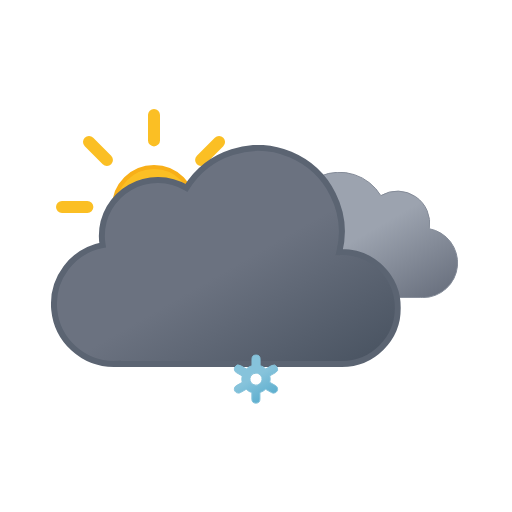
t = 0.00 s
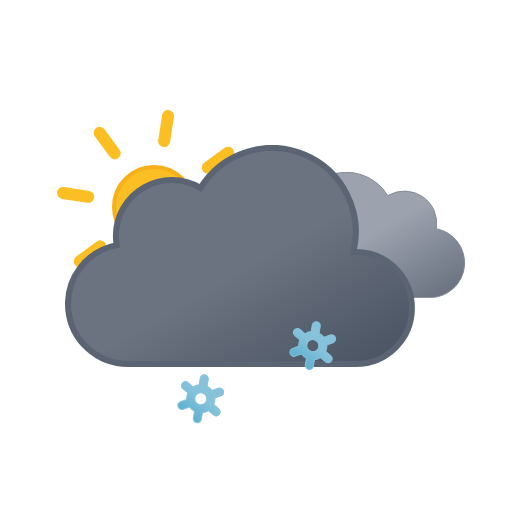
t = 1.17 s
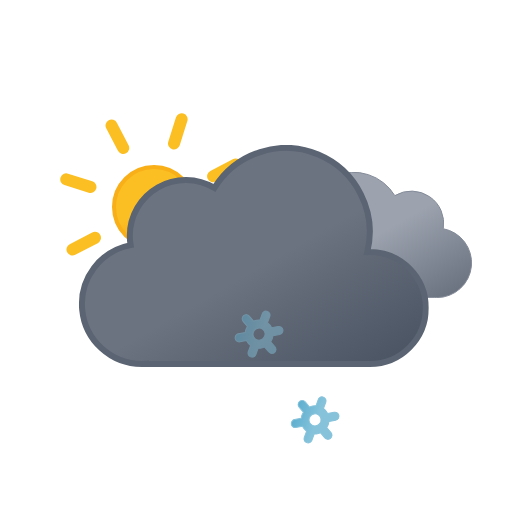
t = 2.33 s
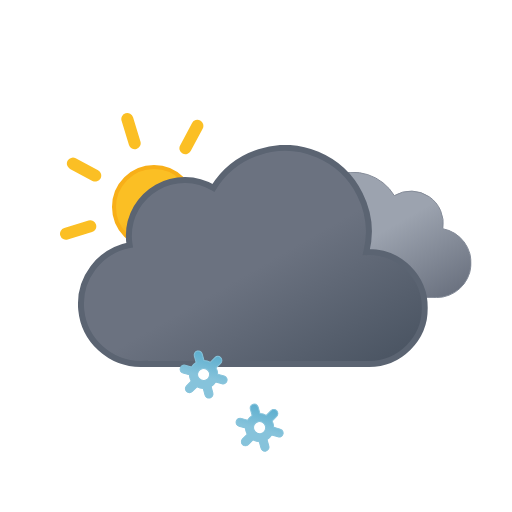
t = 3.75 s
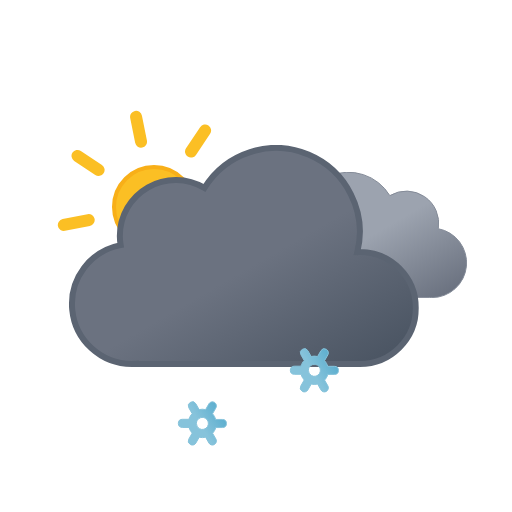
t = 4.50 s
t = 6.00 s: frame unchanged from t = 0.00 s, image omitted

The animated SVG that drew these frames (rendered in a browser with its animation timeline set to each time). Animation: 12 SMIL elements (animate=3,animateTransform=9); one cycle of 6.00 s, repeats indefinitely.

<svg xmlns="http://www.w3.org/2000/svg" xmlns:xlink="http://www.w3.org/1999/xlink" viewBox="0 0 512 512">
    <defs>
        <linearGradient id="a" x1="52.74" y1="9.62" x2="133.36" y2="149.27" gradientUnits="userSpaceOnUse">
            <stop offset="0" stop-color="#9ca3af"/>
            <stop offset="0.45" stop-color="#9ca3af"/>
            <stop offset="1" stop-color="#6b7280"/>
        </linearGradient>
        <linearGradient id="b" x1="99.45" y1="30.68" x2="232.64" y2="261.37" gradientUnits="userSpaceOnUse">
            <stop offset="0" stop-color="#6b7280"/>
            <stop offset="0.45" stop-color="#6b7280"/>
            <stop offset="1" stop-color="#4b5563"/>
        </linearGradient>
        <linearGradient id="c" x1="11.38" y1="5.93" x2="32.82" y2="43.07" gradientUnits="userSpaceOnUse">
            <stop offset="0" stop-color="#86c3db"/>
            <stop offset="0.45" stop-color="#86c3db"/>
            <stop offset="1" stop-color="#5eafcf"/>
        </linearGradient>
        <linearGradient id="d" x1="67.38" y1="5.93" x2="88.82" y2="43.07" xlink:href="#c"/>
        <linearGradient id="e" x1="123.38" y1="5.93" x2="144.82" y2="43.07" xlink:href="#c"/>
        <linearGradient id="f" x1="78" y1="63.35" x2="118" y2="132.65" gradientUnits="userSpaceOnUse">
            <stop offset="0" stop-color="#fbbf24"/>
            <stop offset="0.45" stop-color="#fbbf24"/>
            <stop offset="1" stop-color="#f59e0b"/>
        </linearGradient>
        <symbol id="h" viewBox="0 0 196 196">
            <!-- sun-core -->
            <circle cx="98" cy="98" r="40" stroke="#f8af18" stroke-miterlimit="10" stroke-width="4" fill="url(#f)"/>

            <!-- sun-rays -->
            <path d="M98,31.38V6m0,184V164.62M145.11,50.89,163.05,33M33,163.05l17.94-17.94m0-94.22L33,33m130.1,130.1-17.94-17.94M6,98H31.38M190,98H164.62" fill="none" stroke="#fbbf24" stroke-linecap="round" stroke-miterlimit="10" stroke-width="12">
                <animateTransform
                    attributeName="transform"
                    additive="sum"
                    type="rotate"
                    values="0 98 98; 45 98 98"
                    dur="6s"
                    repeatCount="indefinite"/>
            </path>
        </symbol>
        <symbol id="j" viewBox="0 0 200.26 126.12">
            <path d="M.5,93.18a32.44,32.44,0,0,0,32.44,32.44H162.69v-.12c.77,0,1.53.12,2.31.12a34.75,34.75,0,0,0,6.49-68.89A32.38,32.38,0,0,0,123,23.62,48.58,48.58,0,0,0,34.4,60.81c-.49,0-1-.07-1.46-.07A32.44,32.44,0,0,0,.5,93.18Z" stroke="#848b98" stroke-miterlimit="10" fill="url(#a)"/>
        </symbol>
        <symbol id="k" viewBox="0 0 350 222">
            <path d="M291,107c-.85,0-1.68.09-2.53.13A83.9,83.9,0,0,0,135.6,42.92,55.91,55.91,0,0,0,51,91a56.56,56.56,0,0,0,.8,9.08A60,60,0,0,0,63,219c1.35,0,2.67-.11,4-.2v.2H291a56,56,0,0,0,0-112Z" stroke="#5b6472" stroke-miterlimit="10" stroke-width="6" fill="url(#b)"/>
        </symbol>
        <symbol id="i" viewBox="0 0 398 222" overflow="visible">
            <!-- dark-cloud -->
            <use width="200.26" height="126.12" transform="translate(198 27)" xlink:href="#j">
                <animateTransform
                    attributeName="transform"
                    additive="sum"
                    type="translate"
                    values="-9 0; 9 0; -9 0"
                    dur="6s"
                    repeatCount="indefinite"/>
            </use>

            <!-- black-cloud -->
            <use width="350" height="222" xlink:href="#k">
                <animateTransform
                    attributeName="transform"
                    additive="sum"
                    type="translate"
                    values="-18 0; 18 0; -18 0"
                    dur="6s"
                    repeatCount="indefinite"/>
            </use>
        </symbol>
        <symbol id="g" viewBox="0 0 410.84 258" overflow="visible">
            <use width="196" height="196" xlink:href="#h"/>
            <use width="398" height="222" transform="translate(12.84 36)" xlink:href="#i"/>
        </symbol>
        <symbol id="l" viewBox="0 0 156.2 49" overflow="visible">
            <!-- snowflake-1 -->
            <g>
                <path d="M41.67,31l-5.78-3.3a13.74,13.74,0,0,0,0-6.47L41.67,18a4,4,0,0,0,1.49-5.46A4.08,4.08,0,0,0,37.62,11l-5.79,3.3a13.61,13.61,0,0,0-2.64-2,13.84,13.84,0,0,0-3-1.28V4.5a4.05,4.05,0,0,0-8.1,0v6.6a14.25,14.25,0,0,0-5.69,3.23L6.58,11A4.08,4.08,0,0,0,1,12.5,4,4,0,0,0,2.53,18l5.78,3.3a13.74,13.74,0,0,0,0,6.47L2.53,31A4,4,0,0,0,1,36.5a4.08,4.08,0,0,0,3.52,2,4,4,0,0,0,2-.54l5.79-3.3a13.61,13.61,0,0,0,2.64,2,13.8,13.8,0,0,0,3,1.27V44.5a4.05,4.05,0,0,0,8.1,0V37.89a14.22,14.22,0,0,0,5.68-3.23L37.62,38a4,4,0,0,0,2,.54,4.08,4.08,0,0,0,3.52-2A4,4,0,0,0,41.67,31ZM19.06,29.7a6,6,0,0,1-2.22-8.2,6.1,6.1,0,0,1,5.27-3,6.16,6.16,0,0,1,3,.8,6,6,0,0,1,2.22,8.2A6.12,6.12,0,0,1,19.06,29.7Z" stroke="#86c3db" stroke-miterlimit="10" fill="url(#c)" opacity="0">
                    <animateTransform
                        attributeName="transform"
                        additive="sum"
                        type="rotate"
                        values="0 24 24; 360 24 24"
                        dur="6s"
                        repeatCount="indefinite"/>

                    <animate
                        id="t1"
                        attributeName="opacity"
                        values="0; 1; 1; 0"
                        begin="0s; t1.end+1s"
                        dur="2s"
                        keyTimes="0; .17; .83; 1"/>
                </path>

                <animateTransform
                    id="s1"
                    attributeName="transform"
                    additive="sum"
                    type="translate"
                    values="0 -36; 0 92;"
                    begin="0s; s1.end+1s"
                    dur="2s"/>
            </g>

            <!-- snowflake-2 -->
            <g>
                <path d="M97.67,31l-5.78-3.3a13.74,13.74,0,0,0,0-6.47L97.67,18a4,4,0,0,0,1.49-5.46A4.08,4.08,0,0,0,93.62,11l-5.79,3.3a13.61,13.61,0,0,0-2.64-2,13.84,13.84,0,0,0-3-1.28V4.5a4.05,4.05,0,0,0-8.1,0v6.6a14.25,14.25,0,0,0-5.69,3.23L62.58,11A4.08,4.08,0,0,0,57,12.5,4,4,0,0,0,58.53,18l5.78,3.3a13.74,13.74,0,0,0,0,6.47L58.53,31A4,4,0,0,0,57,36.5a4.08,4.08,0,0,0,3.52,2,4,4,0,0,0,2-.54l5.79-3.3a13.61,13.61,0,0,0,2.64,2,13.8,13.8,0,0,0,3,1.27V44.5a4.05,4.05,0,0,0,8.1,0V37.89a14.22,14.22,0,0,0,5.68-3.23L93.62,38a4,4,0,0,0,2,.54,4.08,4.08,0,0,0,3.52-2A4,4,0,0,0,97.67,31ZM75.06,29.7a6,6,0,0,1-2.22-8.2,6.1,6.1,0,0,1,5.27-3,6.16,6.16,0,0,1,3,.8,6,6,0,0,1,2.22,8.2A6.12,6.12,0,0,1,75.06,29.7Z" stroke="#86c3db" stroke-miterlimit="10" fill="url(#d)" opacity="0">
                    <animateTransform
                        attributeName="transform"
                        additive="sum"
                        type="rotate"
                        values="0 80 24; 360 80 24"
                        dur="6s"
                        repeatCount="indefinite"/>

                    <animate
                        id="t2"
                        attributeName="opacity"
                        values="0; 1; 1; 0"
                        begin="-.83s; t2.end+1s"
                        dur="2s"
                        keyTimes="0; .17; .83; 1"/>
                </path>

                <animateTransform
                    id="s2"
                    attributeName="transform"
                    additive="sum"
                    type="translate"
                    values="0 -36; 0 92;"
                    begin="-.83s; s2.end+1s"
                    dur="2s"/>
            </g>

            <!-- snowflake-3 -->
            <g>
                <path d="M153.67,31l-5.78-3.3a13.74,13.74,0,0,0,0-6.47L153.67,18a4,4,0,0,0,1.49-5.46A4.08,4.08,0,0,0,149.62,11l-5.79,3.3a13.61,13.61,0,0,0-2.64-2,13.84,13.84,0,0,0-3-1.28V4.5a4.05,4.05,0,0,0-8.1,0v6.6a14.25,14.25,0,0,0-5.69,3.23L118.58,11A4.08,4.08,0,0,0,113,12.5,4,4,0,0,0,114.53,18l5.78,3.3a13.74,13.74,0,0,0,0,6.47L114.53,31A4,4,0,0,0,113,36.5a4.08,4.08,0,0,0,3.52,2,4,4,0,0,0,2-.54l5.79-3.3a13.61,13.61,0,0,0,2.64,2,13.8,13.8,0,0,0,3,1.27V44.5a4.05,4.05,0,0,0,8.1,0V37.89a14.22,14.22,0,0,0,5.68-3.23l5.79,3.3a4,4,0,0,0,2,.54,4.08,4.08,0,0,0,3.52-2A4,4,0,0,0,153.67,31ZM131.06,29.7a6,6,0,0,1-2.22-8.2,6.1,6.1,0,0,1,5.27-3,6.16,6.16,0,0,1,3,.8,6,6,0,0,1,2.22,8.2A6.12,6.12,0,0,1,131.06,29.7Z" stroke="#86c3db" stroke-miterlimit="10" fill="url(#e)" opacity="0">
                    <animateTransform
                        attributeName="transform"
                        additive="sum"
                        type="rotate"
                        values="0 136 24; 360 136 24"
                        dur="6s"
                        repeatCount="indefinite"/>

                    <animate
                        id="t3"
                        attributeName="opacity"
                        values="0; 1; 1; 0"
                        begin=".83s; t3.end+1s"
                        dur="2s"
                        keyTimes="0; .17; .83; 1"/>
                </path>

                <animateTransform
                    id="s3"
                    attributeName="transform"
                    additive="sum"
                    type="translate"
                    values="0 -36; 0 92;"
                    begin=".83s; s3.end+1s"
                    dur="2s"/>
            </g>
        </symbol>
    </defs>
    <use width="410.84" height="258" transform="translate(56 109)" xlink:href="#g"/>
    <use width="156.2" height="49" transform="translate(177.9 337.5)" xlink:href="#l"/>
</svg>
